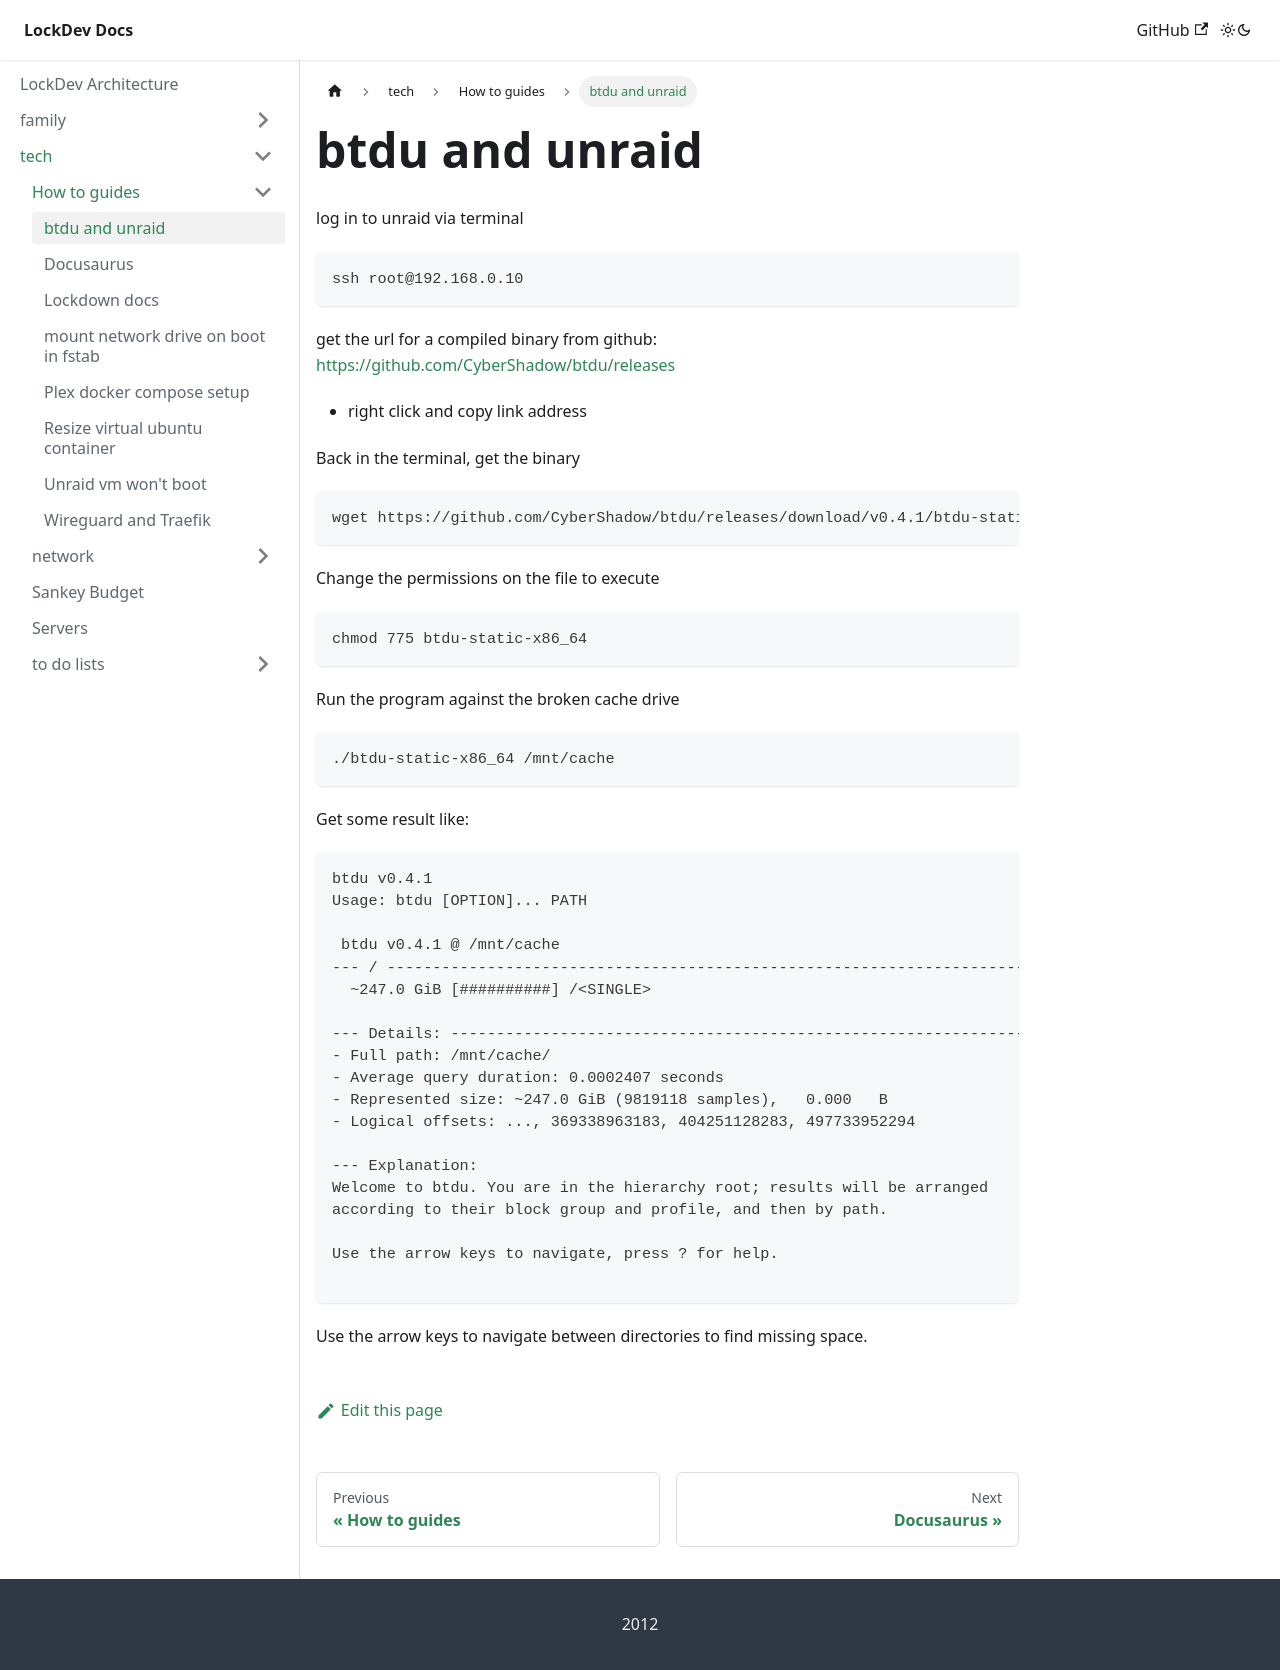

repository: MikeLockz/lockdev-docs · page: tech/how-to-guides/btdu_and_unraid.html · generator: docusaurus

# btdu and unraid
log in to unraid via terminal
```
ssh root@192.168.0.10
```

get the url for a compiled binary from github: https://github.com/CyberShadow/btdu/releases
- right click and copy link address

Back in the terminal, get the binary

```
wget https://github.com/CyberShadow/btdu/releases/download/v0.4.1/btdu-static-x86_64
```

Change the permissions on the file to execute
```
chmod 775 btdu-static-x86_64
```

Run the program against the broken cache drive
```
./btdu-static-x86_64 /mnt/cache
```

Get some result like:
```
btdu v0.4.1
Usage: btdu [OPTION]... PATH

 btdu v0.4.1 @ /mnt/cache
--- / --------------------------------------------------------------------------
  ~247.0 GiB [##########] /<SINGLE>

--- Details: -------------------------------------------------------------------
- Full path: /mnt/cache/
- Average query duration: 0.0002407 seconds
- Represented size: ~247.0 GiB (9819118 samples),   0.000   B
- Logical offsets: ..., 369338963183, 404251128283, 497733952294

--- Explanation:
Welcome to btdu. You are in the hierarchy root; results will be arranged
according to their block group and profile, and then by path.

Use the arrow keys to navigate, press ? for help.

```

Use the arrow keys to navigate between directories to find missing space.
